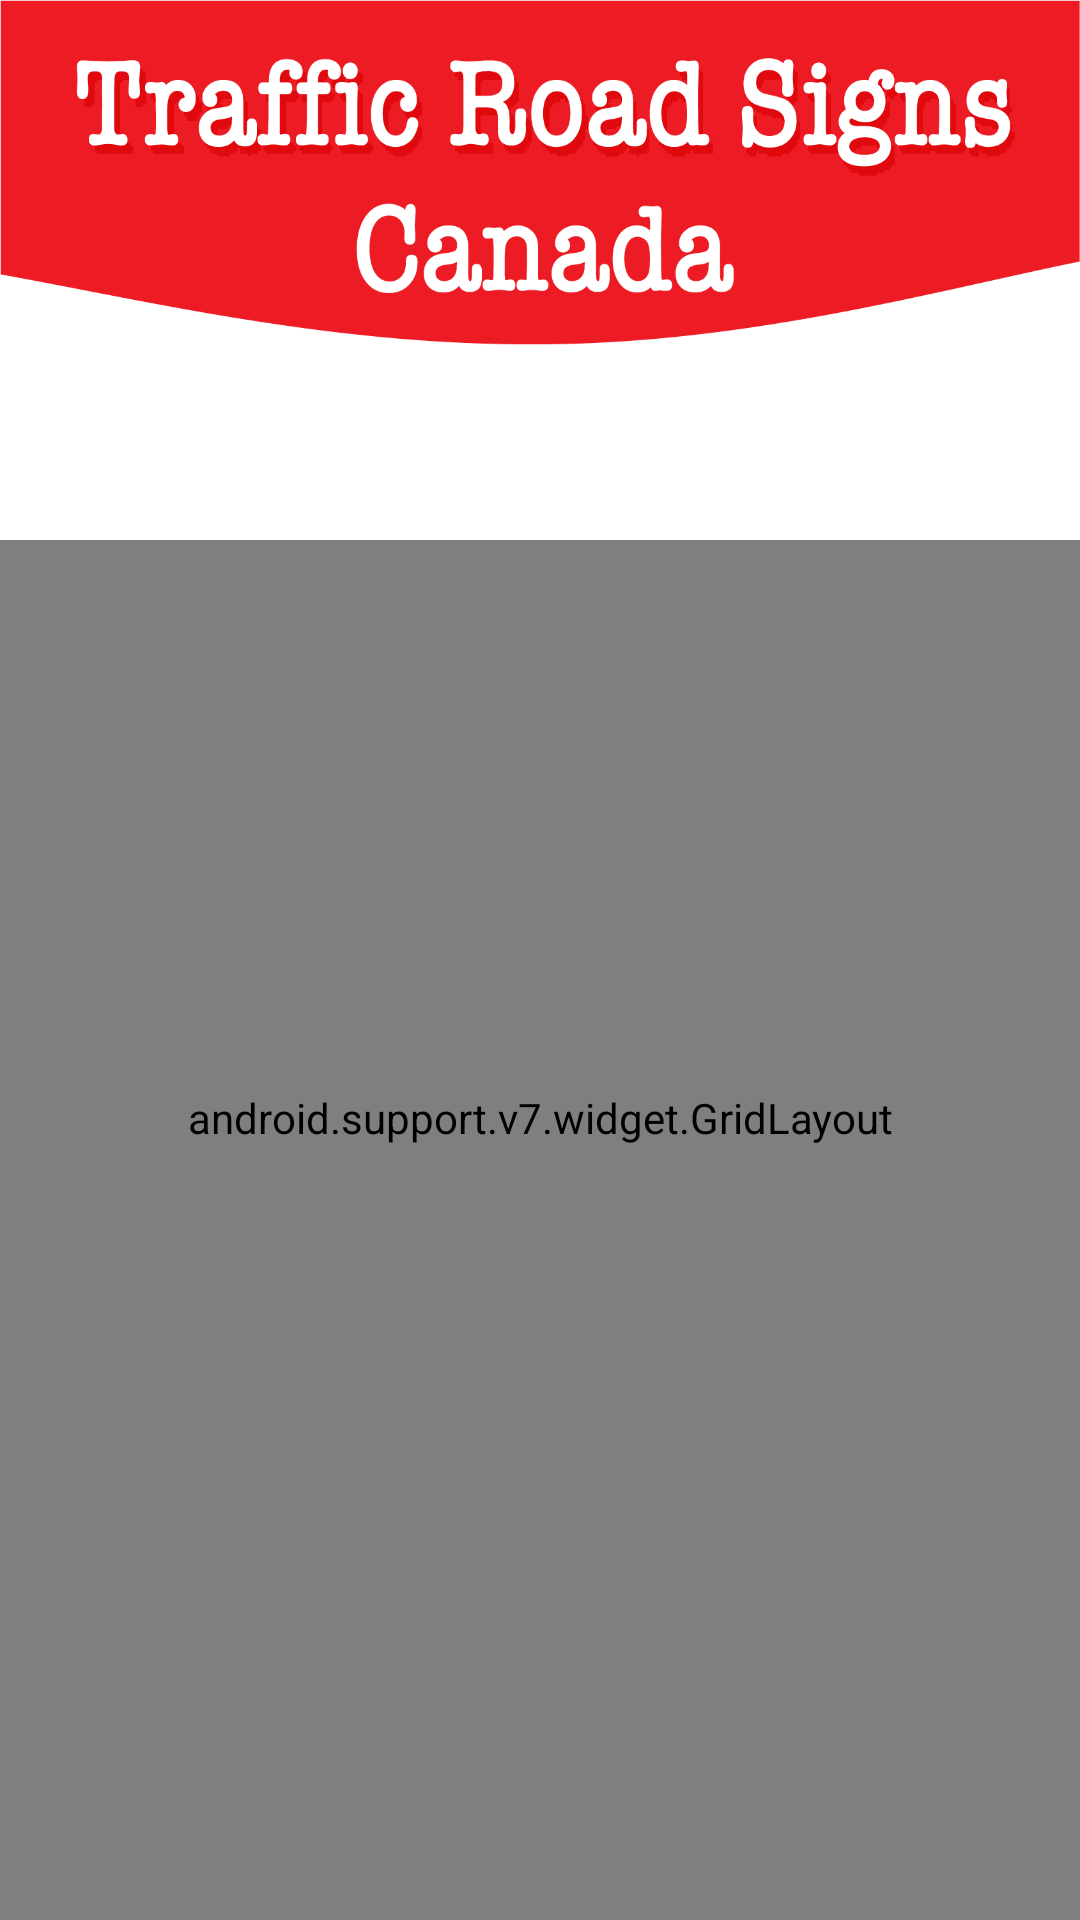

Layout XML and referenced resources for this Android screen:
<!-- AndroidManifest.xml: application theme NoActionBar -->
<!-- res/layout/options.xml -->
<?xml version="1.0" encoding="utf-8"?>
<LinearLayout xmlns:android="http://schemas.android.com/apk/res/android"
    xmlns:app="http://schemas.android.com/apk/res-auto"
    xmlns:autofit="http://schemas.android.com/apk/res-auto"
    xmlns:tools="http://schemas.android.com/tools"

    android:layout_width="match_parent"
    android:layout_height="match_parent"
    android:orientation="vertical"
    android:adjustViewBounds="true"
    android:background="#FFFFFF"
    tools:context=".Options">


    <ImageView
        android:id="@+id/imageView"
        android:layout_width="match_parent"
        android:layout_height="0dp"
        android:layout_weight=".25"
        android:background="@drawable/homeheader" />

    <android.support.v7.widget.GridLayout
        android:id="@+id/mainGrid"
        android:layout_width="match_parent"
        android:layout_height="0dp"
        android:layout_weight="1"
        app:columnCount="1"
        app:rowCount="4"
        app:alignmentMode="alignMargins"
        app:columnOrderPreserved="false"
        android:layout_marginTop="65dp"



        android:paddingBottom="75dp"
        android:paddingLeft="25dp"
        android:paddingRight="25dp"


        >

        

        

        <android.support.v7.widget.CardView
            android:id="@+id/R1C1"
            android:layout_width="0dp"
            android:layout_height="0dp"
            android:layout_marginLeft="16dp"
            android:layout_marginTop="25dp"
            android:layout_marginRight="16dp"
            android:layout_marginBottom="25dp"
            android:clickable="true"
            android:focusable="true"
            android:focusableInTouchMode="true"
            android:foreground="?android:attr/selectableItemBackground"
            android:onClick="roadSigns"


            app:cardBackgroundColor="@color/buttonBack"
            app:cardCornerRadius="10dp"
            app:cardElevation="1dp"


            app:layout_columnWeight="1"
            app:layout_rowWeight="1">

            <RelativeLayout
                android:layout_width="match_parent"
                android:layout_height="match_parent"
                android:layout_gravity="center_horizontal|center_vertical"
                android:layout_margin="8dp"
                android:layout_marginTop="12dp"
                android:background="@color/roadSigns"
                android:gravity="center"
                android:orientation="vertical">

                <android.support.v7.widget.AppCompatTextView
                    android:layout_width="match_parent"
                    android:layout_height="match_parent"
                    app:autoSizeTextType="uniform"
                    android:fontFamily="sans-serif-condensed-medium"
                    android:text="ROAD SIGNS"
                    android:textColor="#FFFFFF"
                    android:textAlignment="center"
                    android:textStyle="bold" />

            </RelativeLayout>

        </android.support.v7.widget.CardView>


        

        

        <android.support.v7.widget.CardView

            android:id="@+id/R2C1"
            android:layout_width="0dp"
            android:layout_height="0dp"
            android:layout_marginLeft="16dp"
            android:layout_marginRight="16dp"
            android:layout_marginBottom="25dp"
            android:onClick="quiz"
            app:cardBackgroundColor="@color/buttonBack"
            app:cardCornerRadius="10dp"
            app:cardElevation="1dp"
            app:layout_columnWeight="1"

            app:layout_rowWeight="1">

            <RelativeLayout
                android:layout_width="match_parent"
                android:layout_height="match_parent"
                android:layout_gravity="center_horizontal|center_vertical"
                android:layout_margin="8dp"
                android:background="@color/solveQuiz"
                android:gravity="center"
                android:orientation="vertical">

                <android.support.v7.widget.AppCompatTextView
                    android:layout_width="match_parent"
                    android:layout_height="match_parent"
                    app:autoSizeTextType="uniform"
                    android:fontFamily="sans-serif-condensed-medium"
                    android:text="SOLVE QUIZ"
                    android:textColor="#FFFFFF"
                    android:textAlignment="center"
                    android:textStyle="bold" />

            </RelativeLayout>
        </android.support.v7.widget.CardView>


        

        

        <android.support.v7.widget.CardView
            android:id="@+id/R3C1"
            android:layout_width="0dp"
            android:layout_height="0dp"
            android:layout_marginLeft="16dp"
            android:layout_marginRight="16dp"
            android:layout_marginBottom="25dp"
            android:onClick="shareApp"
            app:cardBackgroundColor="@color/buttonBack"
            app:cardCornerRadius="10dp"
            app:cardElevation="1dp"
            app:layout_columnWeight="1"

            app:layout_rowWeight="1">

            <RelativeLayout
                android:layout_width="match_parent"
                android:layout_height="match_parent"
                android:layout_gravity="center_horizontal|center_vertical"
                android:layout_margin="8dp"
                android:layout_marginTop="12dp"
                android:background="@color/ShareUs"
                android:gravity="center"
                android:orientation="vertical">


                <android.support.v7.widget.AppCompatTextView
                    android:layout_width="match_parent"
                    android:layout_height="match_parent"
                    app:autoSizeTextType="uniform"
                    android:fontFamily="sans-serif-condensed-medium"
                    android:text="SHARE APP"
                    android:textColor="#FFFFFF"
                    android:textAlignment="center"
                    android:textStyle="bold" />



            </RelativeLayout>
        </android.support.v7.widget.CardView>


        

        

        <android.support.v7.widget.CardView
            android:id="@+id/R4C1"
            android:layout_width="0dp"
            android:layout_height="0dp"
            android:layout_marginLeft="16dp"
            android:layout_marginRight="16dp"
            android:layout_marginBottom="25dp"
            android:onClick="rateUsOnAppStore"
            app:cardBackgroundColor="@color/buttonBack"
            app:cardCornerRadius="10dp"
            app:cardElevation="1dp"
            app:layout_columnWeight="1"

            app:layout_rowWeight="1">

            <RelativeLayout
                android:layout_width="match_parent"
                android:layout_height="match_parent"
                android:layout_gravity="center_horizontal|center_vertical"
                android:layout_margin="8dp"
                android:layout_marginTop="12dp"
                android:background="@color/RateUs"
                android:gravity="center"
                android:orientation="vertical">

                <android.support.v7.widget.AppCompatTextView
                    android:layout_width="match_parent"
                    android:layout_height="match_parent"
                    app:autoSizeTextType="uniform"
                    android:fontFamily="sans-serif-condensed-medium"
                    android:text="RATE OUR APP"
                    android:textColor="#FFFFFF"
                    android:textAlignment="center"
                    android:textStyle="bold" />


            </RelativeLayout>
        </android.support.v7.widget.CardView>






    </android.support.v7.widget.GridLayout>


</LinearLayout>
<!-- resources referenced by this layout -->
<resources>
  <color name="RateUs">#651fff</color>
  <color name="ShareUs">#0277bd</color>
  <color name="buttonBack">#00251516</color>
  <color name="roadSigns">#d50000</color>
  <color name="solveQuiz">#f57f17</color>
  <!-- drawable homeheader: png bitmap (drawable, 19104 bytes) -->
  <style name="NoActionBar" parent="Theme.AppCompat.NoActionBar" />
</resources>
